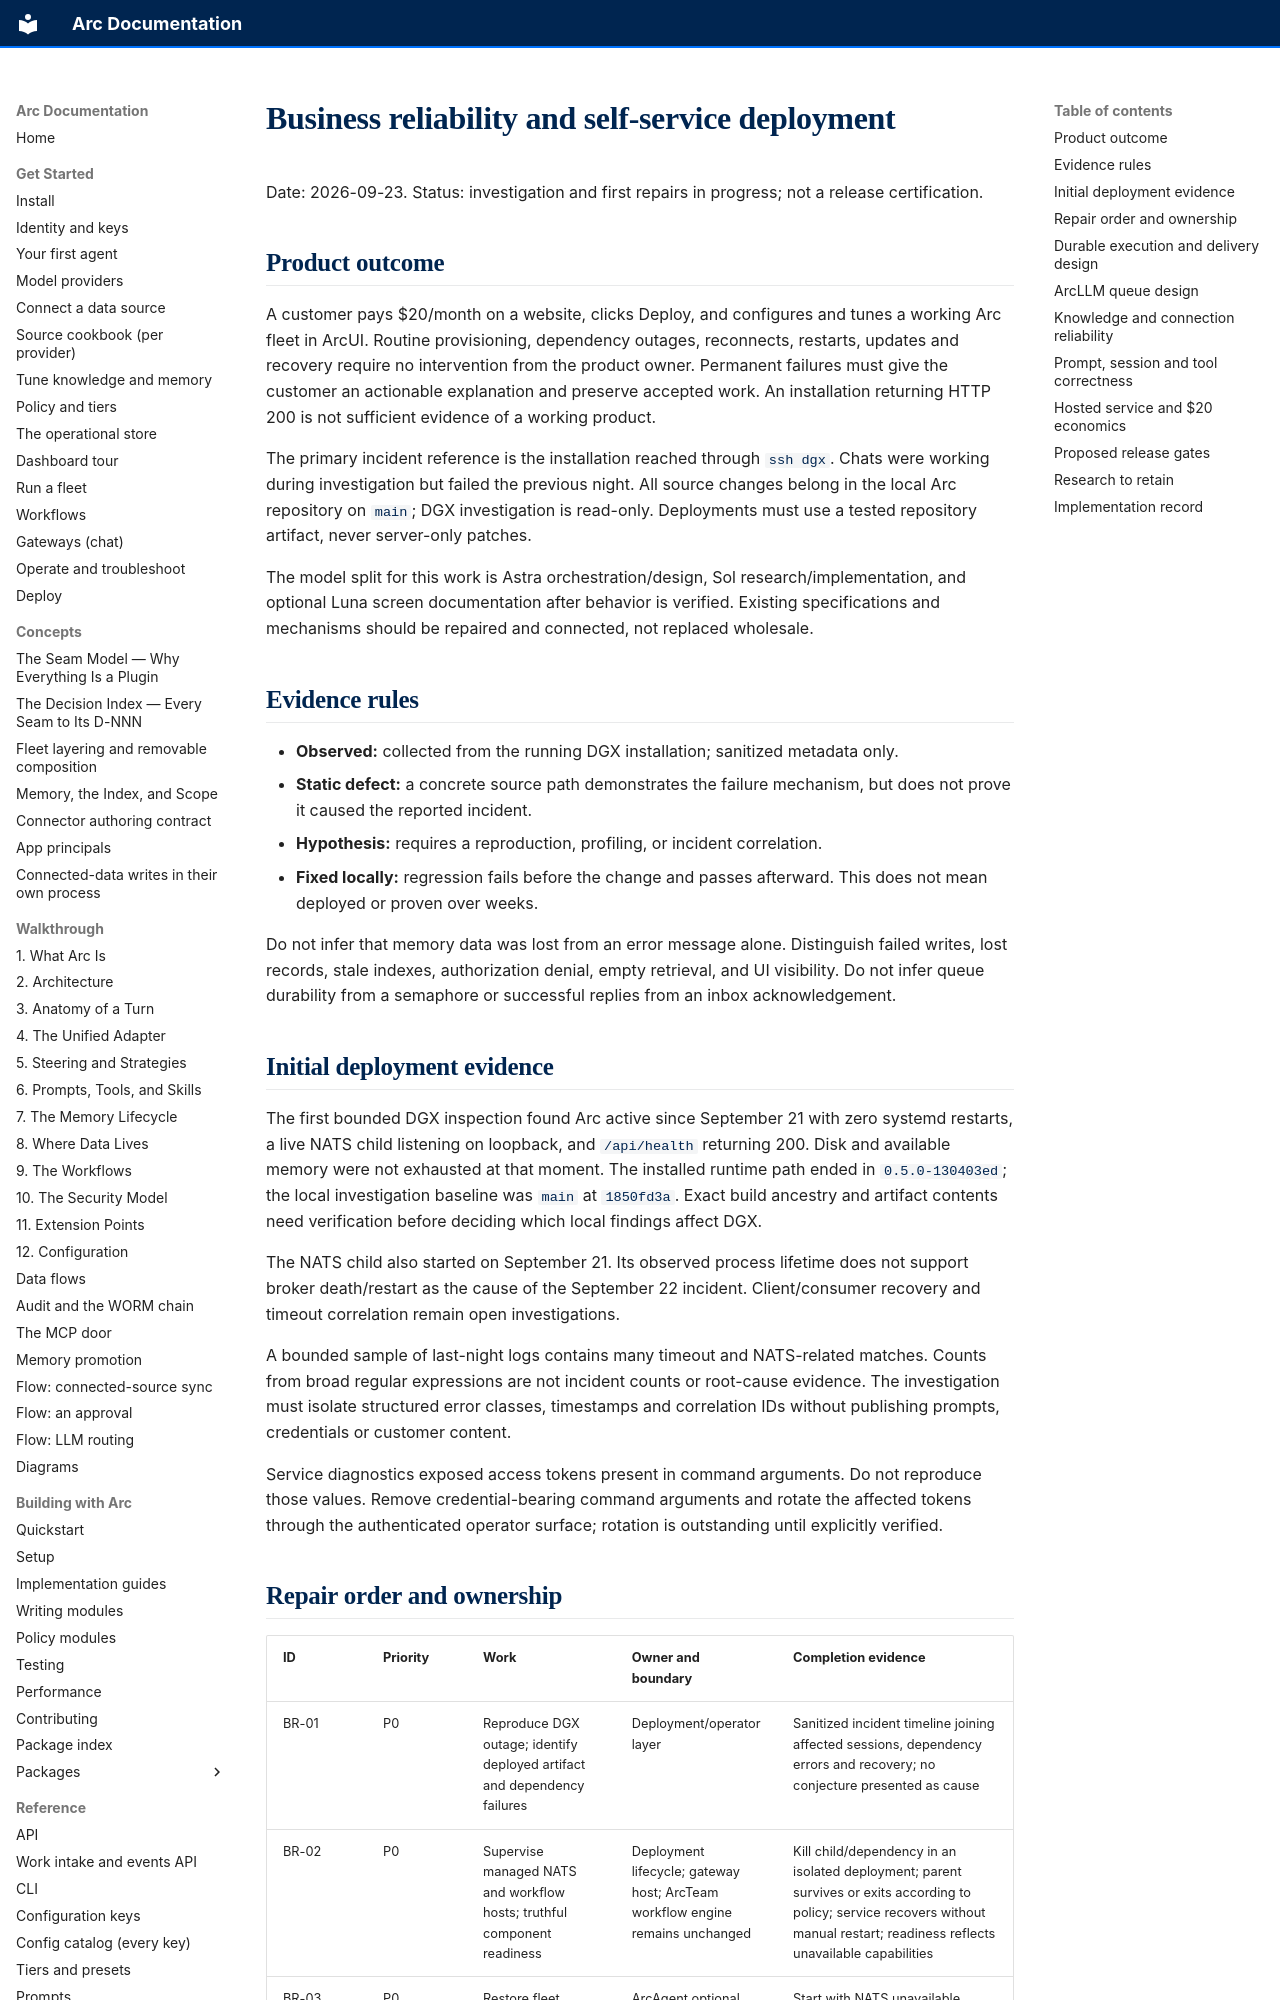

repository: joshuamschultz/Arc · page: design/business-reliability-program/index.html · generator: mkdocs

# Business reliability and self-service deployment

Date: 2026-09-23. Status: investigation and first repairs in progress; not a release certification.

## Product outcome

A customer pays $20/month on a website, clicks Deploy, and configures and tunes a working Arc fleet in ArcUI. Routine provisioning, dependency outages, reconnects, restarts, updates and recovery require no intervention from the product owner. Permanent failures must give the customer an actionable explanation and preserve accepted work. An installation returning HTTP 200 is not sufficient evidence of a working product.

The primary incident reference is the installation reached through `ssh dgx`. Chats were working during investigation but failed the previous night. All source changes belong in the local Arc repository on `main`; DGX investigation is read-only. Deployments must use a tested repository artifact, never server-only patches.

The model split for this work is Astra orchestration/design, Sol research/implementation, and optional Luna screen documentation after behavior is verified. Existing specifications and mechanisms should be repaired and connected, not replaced wholesale.

## Evidence rules

- **Observed:** collected from the running DGX installation; sanitized metadata only.
- **Static defect:** a concrete source path demonstrates the failure mechanism, but does not prove it caused the reported incident.
- **Hypothesis:** requires a reproduction, profiling, or incident correlation.
- **Fixed locally:** regression fails before the change and passes afterward. This does not mean deployed or proven over weeks.

Do not infer that memory data was lost from an error message alone. Distinguish failed writes, lost records, stale indexes, authorization denial, empty retrieval, and UI visibility. Do not infer queue durability from a semaphore or successful replies from an inbox acknowledgement.

## Initial deployment evidence

The first bounded DGX inspection found Arc active since September 21 with zero systemd restarts, a live NATS child listening on loopback, and `/api/health` returning 200. Disk and available memory were not exhausted at that moment. The installed runtime path ended in `0.5.0-130403ed`; the local investigation baseline was `main` at `1850fd3a`. Exact build ancestry and artifact contents need verification before deciding which local findings affect DGX.

The NATS child also started on September 21. Its observed process lifetime does not support broker death/restart as the cause of the September 22 incident. Client/consumer recovery and timeout correlation remain open investigations.

A bounded sample of last-night logs contains many timeout and NATS-related matches. Counts from broad regular expressions are not incident counts or root-cause evidence. The investigation must isolate structured error classes, timestamps and correlation IDs without publishing prompts, credentials or customer content.

Service diagnostics exposed access tokens present in command arguments. Do not reproduce those values. Remove credential-bearing command arguments and rotate the affected tokens through the authenticated operator surface; rotation is outstanding until explicitly verified.
